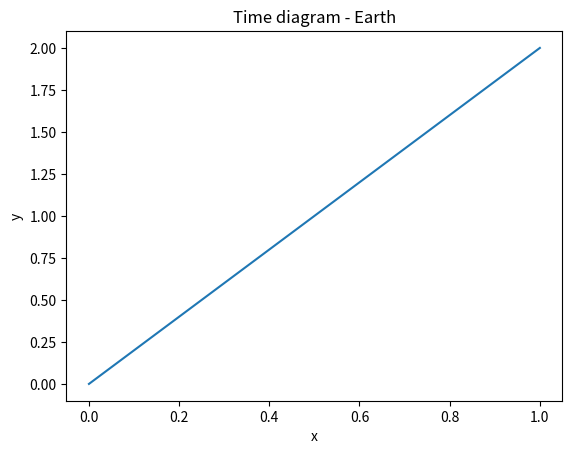

Recreate this plot in Python.
import matplotlib.pyplot as plt
import numpy as np

def _main():
    x = np.linspace(0, 1)
    y = 2 * x

    fig, ax = plt.subplots()
    ax.set_title("Time diagram - Earth")
    ax.set_xlabel("x")
    ax.set_ylabel("y")
    ax.plot(x, y)
    plt.show()


if __name__ == "__main__":
    _main()
